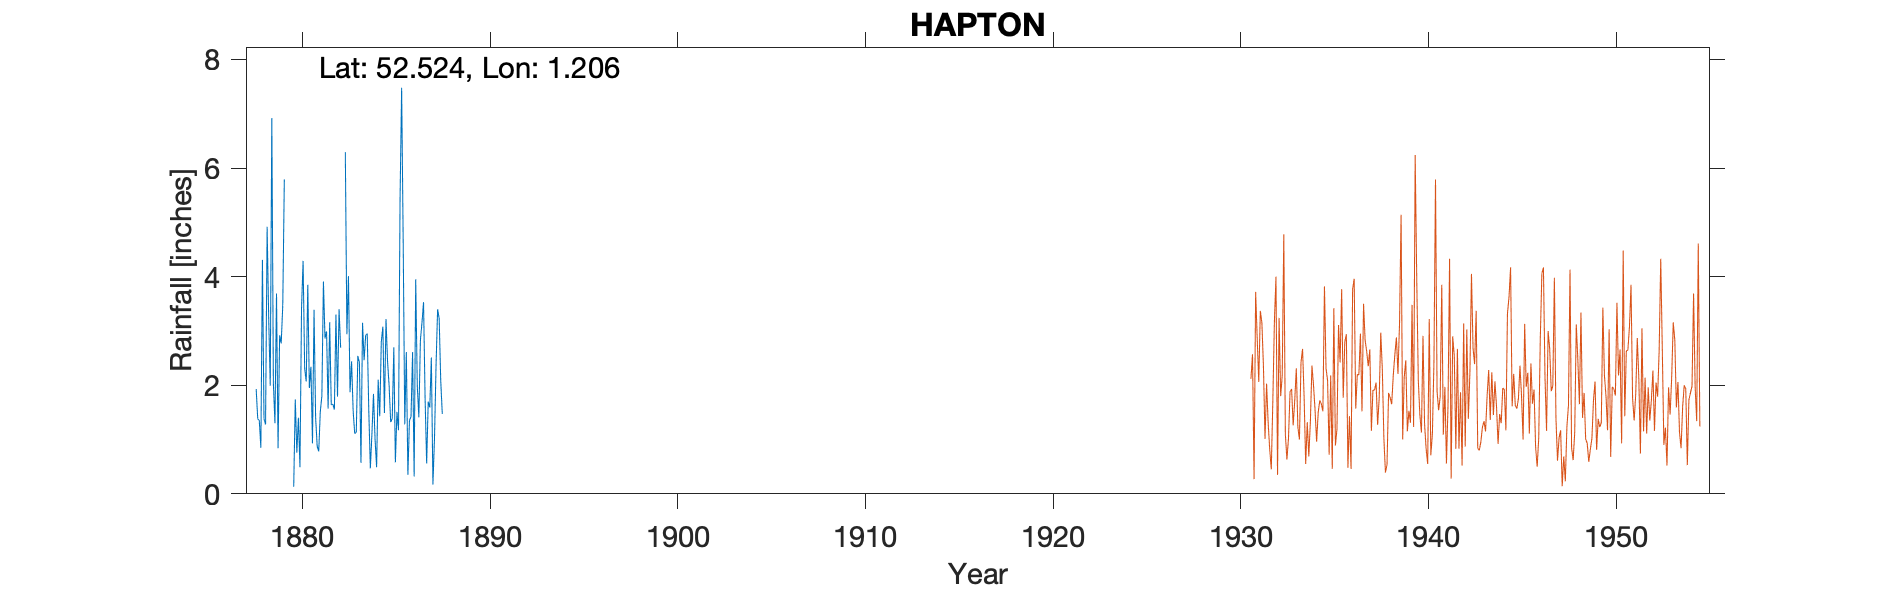

Values plotted in this chart, from the file beside it:
HAPTON, , , , , , , , , , , , , , , , , , , , , , , 
Grid ref, TM176966, Long, 1.206, Lat, 52.52, Elevation, 120, ft, , , , , , , , , , , , , , , 
Station no, 1404, , , , , , , , , , , , , , , , , , , , , , 
, 1870, 1871, 1872, 1873, 1874, 1875, 1876, 1877, 1878, 1879, 1880, 1881, 1882, 1883, 1884, 1885, 1886, 1887, 1888, 1889, , , 
January, , , , , , , , , 1.93, 1.3, 0.13, 0.93, 1.64, 1.87, 1.53, 2.44, 2.61, 1.76, , , , , 
February, , , , , , , , , 1.38, 3.69, 1.74, 3.39, 1.65, 2.44, 0.47, 1.99, 0.35, 0.56, , , , , 
March, , , , , , , , , 1.35, 0.84, 0.76, 1.41, 1.55, 1.53, 1.1, 1.32, 1.35, 1.7, , , , , 
April, , , , , , , , , 0.85, 2.92, 1.4, 0.88, 3.3, 1.11, 1.84, 1.39, 1.42, 1.59, , , , , 
May, , , , , , , , , 4.31, 2.77, 0.49, 0.78, 1.79, 1.13, 1.01, 2.7, 2.61, 2.51, , , , , 
June, , , , , , , , , 1.38, 3.47, 3.42, 1.52, 3.4, 2.54, 0.49, 0.58, 0.32, 0.17, , , , , 
July, , , , , , , , , 1.28, 5.79, 4.29, 1.8, 2.69, 2.42, 2.1, 1.51, 3.95, 1.01, , , , , 
August, , , , , , , , , 4.92, , 2.31, 3.91, , 0.57, 1.43, 1.17, 2, 2.36, , , , , 
September, , , , , , , , , 3.24, , 2.07, 2.86, , 3.15, 2.8, 5.44, 1.41, 3.4, , , , , 
October, , , , , , , , , 1.99, , 3.85, 2.99, 6.29, 2.46, 3.08, 7.48, 2.83, 3.23, , , , , 
November, , , , , , , , , 6.92, , 1.95, 1.57, 2.94, 2.92, 1.49, 4.63, 3.15, 2.08, , , , , 
December, , , , , , , , , 2.04, , 2.34, 3.16, 4.01, 2.95, 3.22, 1.28, 3.53, 1.47, , , , , 
Total, , , , , , , , , 31.59, , 24.75, 25.2, , 25.09, 20.56, 31.93, 25.53, 21.84, , , , , 
